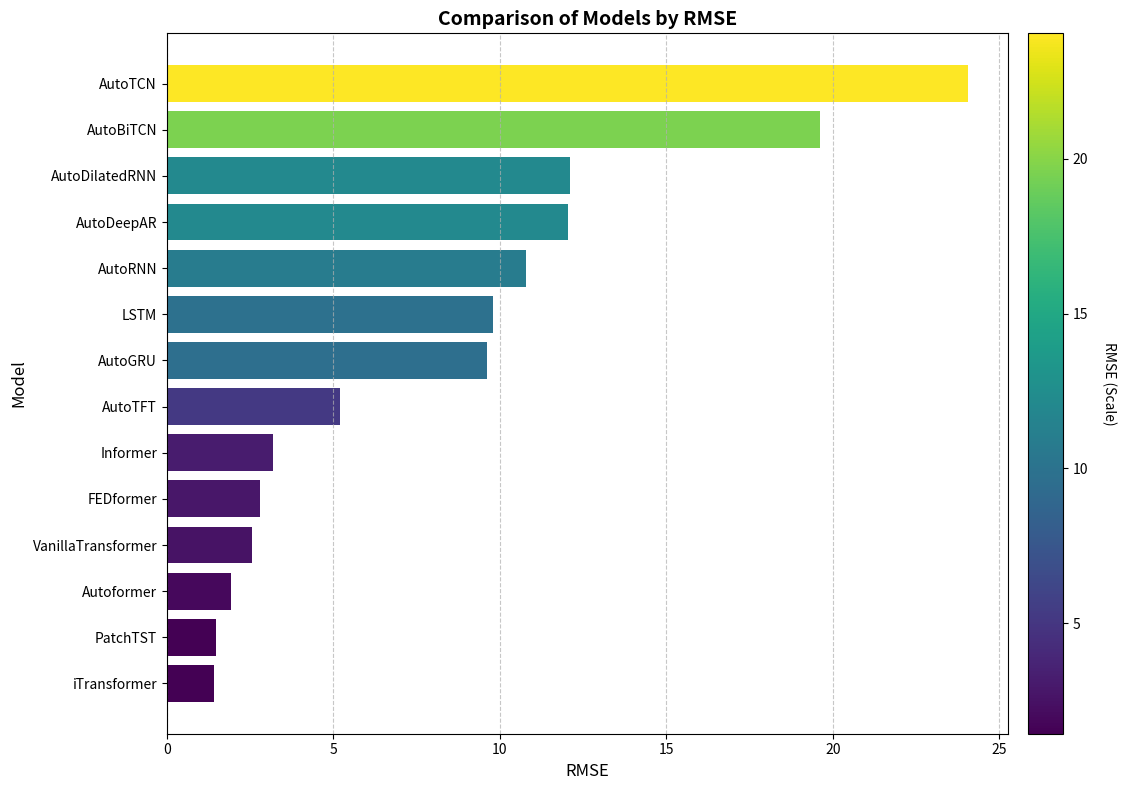
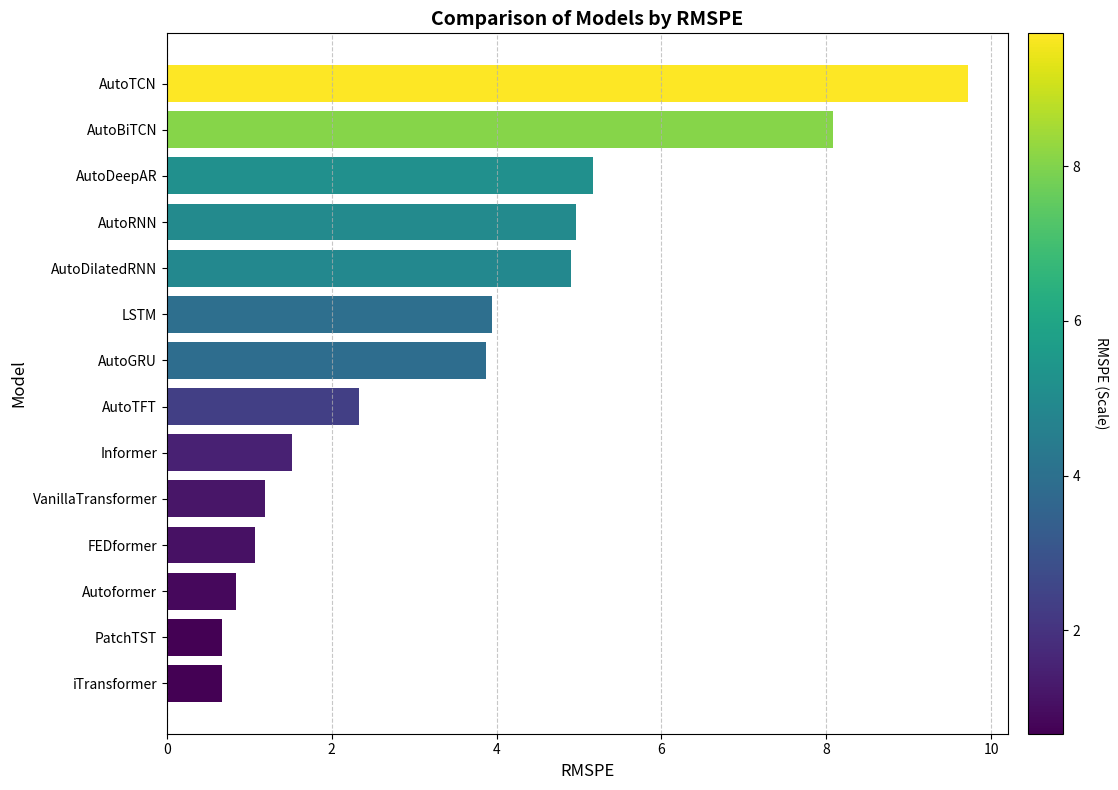
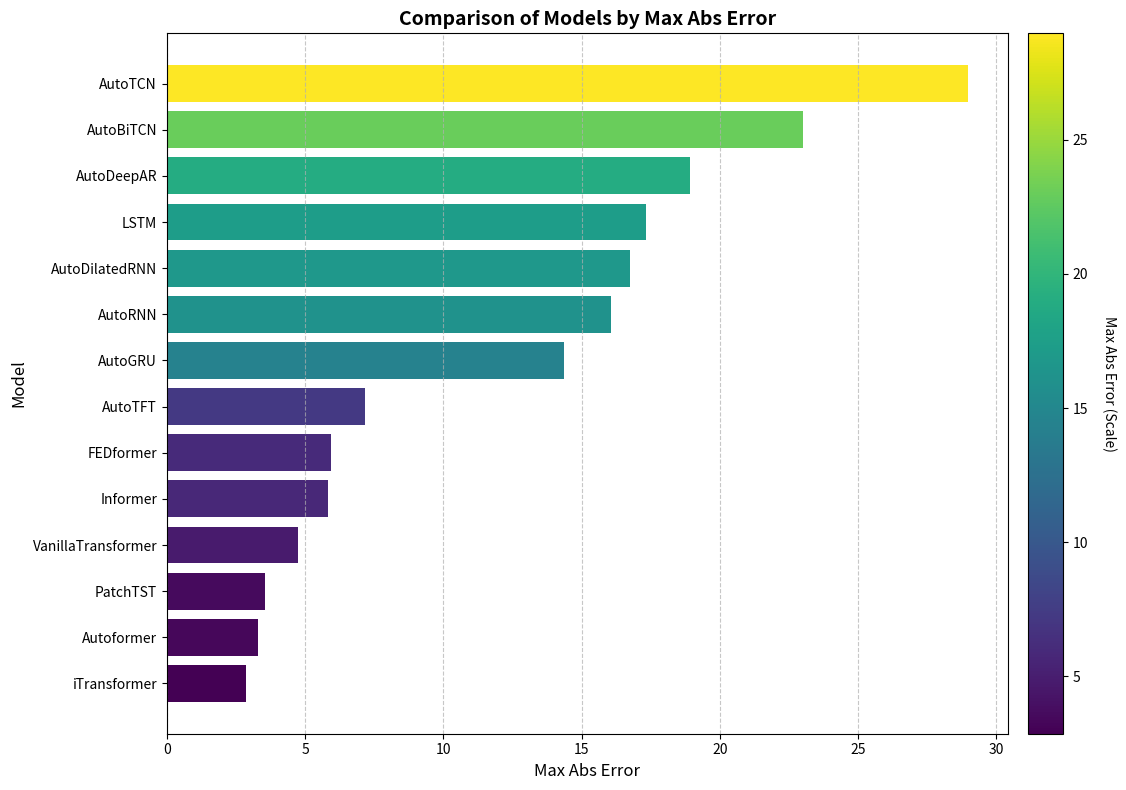
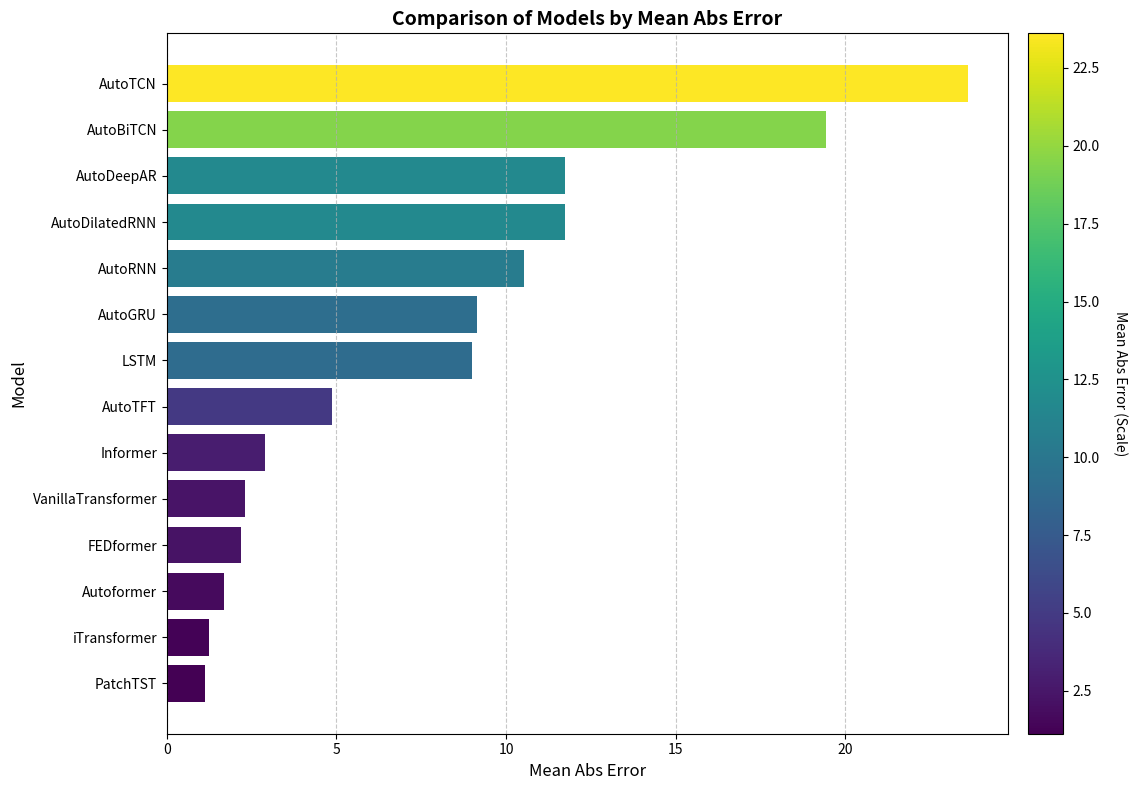
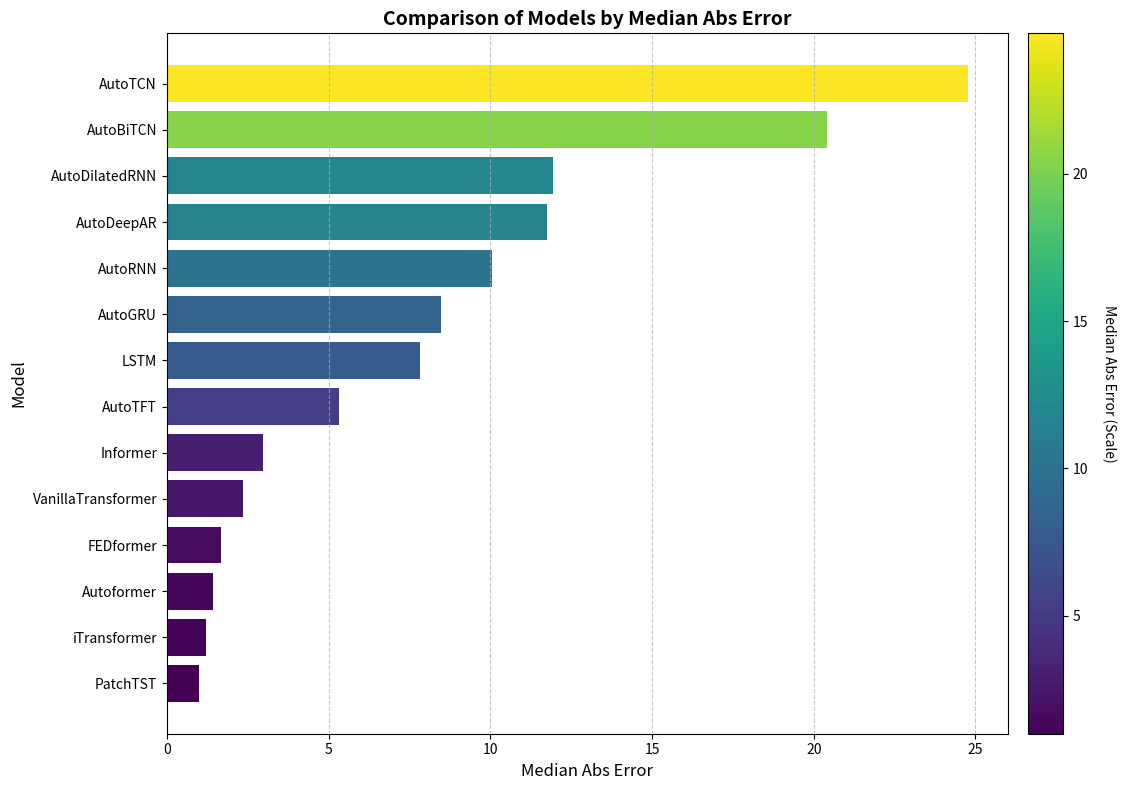

Recreate these plots in Python, in order.
import pandas as pd
import matplotlib.pyplot as plt
import numpy as np

# Dados do DataFrame
data = {
    "Model": [
        "Autoformer", "AutoBiTCN", "AutoDeepAR", "AutoDilatedRNN", "AutoGRU", "iTransformer",
        "AutoRNN", "AutoTCN", "AutoTFT", "FEDformer", "Informer", "LSTM", "PatchTST", "VanillaTransformer"
    ],
    "RMSE": [
        1.9315098126022487, 19.627571275658628, 12.044608525508744, 12.108568551898989, 9.60784783737621,
        1.4272335185215317, 10.796256218712143, 24.051505409055416, 5.203650936292757, 2.8052750765355783,
        3.188164464371858, 9.79182580758985, 1.4635609751164236, 2.5703661382958574
    ],
    "RMSPE": [
        0.8441568495473625, 8.084254176940805, 5.170058167321451, 4.902048845405912, 3.875520133512856,
        0.6648892304913313, 4.966579630169935, 9.715218123569992, 2.3302372686152424, 1.0704471538377651,
        1.5126178530206171, 3.946486711403901, 0.6671046562814272, 1.193212393417165
    ],
    "Max Abs Error": [
        3.2869003295898445, 23.012585735321046, 18.921210479736327, 16.73994369506836, 14.370639038085937,
        2.864663696289064, 16.059724426269533, 28.95999882221222, 7.178529357910158, 5.944310760498048,
        5.819049453735353, 17.322055053710937, 3.5392070770263686, 4.724282836914064
    ],
    "Mean Abs Error": [
        1.69476531346639, 19.42304819822312, 11.747612953186035, 11.728271579742431, 9.135587120056153,
        1.244765408833822, 10.51661500930786, 23.6131536602974, 4.86469051361084, 2.1889233748118087,
        2.879516776402792, 9.010443210601808, 1.117909161249797, 2.2933887481689457
    ],
    "Median Abs Error": [
        1.4400180816650394, 20.408874988555908, 11.743130111694336, 11.926073455810547, 8.48453826904297,
        1.206803321838379, 10.044329071044922, 24.75999611020088, 5.322082328796387, 1.6633073806762706,
        2.9719097137451165, 7.816189002990722, 0.9997117996215829, 2.364911270141602
    ]
}
df = pd.DataFrame(data)


# Função para gerar gráficos com gradiente
def plot_metric_with_gradient(df, metric, cmap='viridis'):
    """
    Gera um gráfico de barras horizontais com gradiente para uma métrica específica.

    Parâmetros:
    - df: DataFrame contendo os dados.
    - metric: Métrica a ser visualizada.
    - cmap: Mapa de cores para o gradiente.
    """
    # Ordenar o DataFrame pela métrica
    df_sorted = df.sort_values(by=metric)
    values = df_sorted[metric]

    # Normalização para o gradiente de cores
    norm = plt.Normalize(vmin=values.min(), vmax=values.max())
    scalarmap = plt.cm.ScalarMappable(norm=norm, cmap=cmap)

    # Configuração do gráfico
    fig, ax = plt.subplots(figsize=(12, 8))
    bars = ax.barh(df_sorted["Model"], values, color=scalarmap.to_rgba(values))
    ax.set_xlabel(metric, fontsize=12)
    ax.set_ylabel("Model", fontsize=12)
    ax.set_title(f"Comparison of Models by {metric}", fontsize=14, fontweight='bold')

    # Adicionar barra de cores
    cbar = fig.colorbar(scalarmap, ax=ax, orientation='vertical', pad=0.02)
    cbar.ax.set_ylabel(f"{metric} (Scale)", rotation=270, labelpad=20, fontsize=10)

    # Ajustes finais
    ax.grid(axis='x', linestyle='--', alpha=0.7)
    fig.tight_layout()
    plt.show()


# Gerar gráficos para cada métrica
metrics = ["RMSE", "RMSPE", "Max Abs Error", "Mean Abs Error", "Median Abs Error"]
for metric in metrics:
    plot_metric_with_gradient(df, metric)


